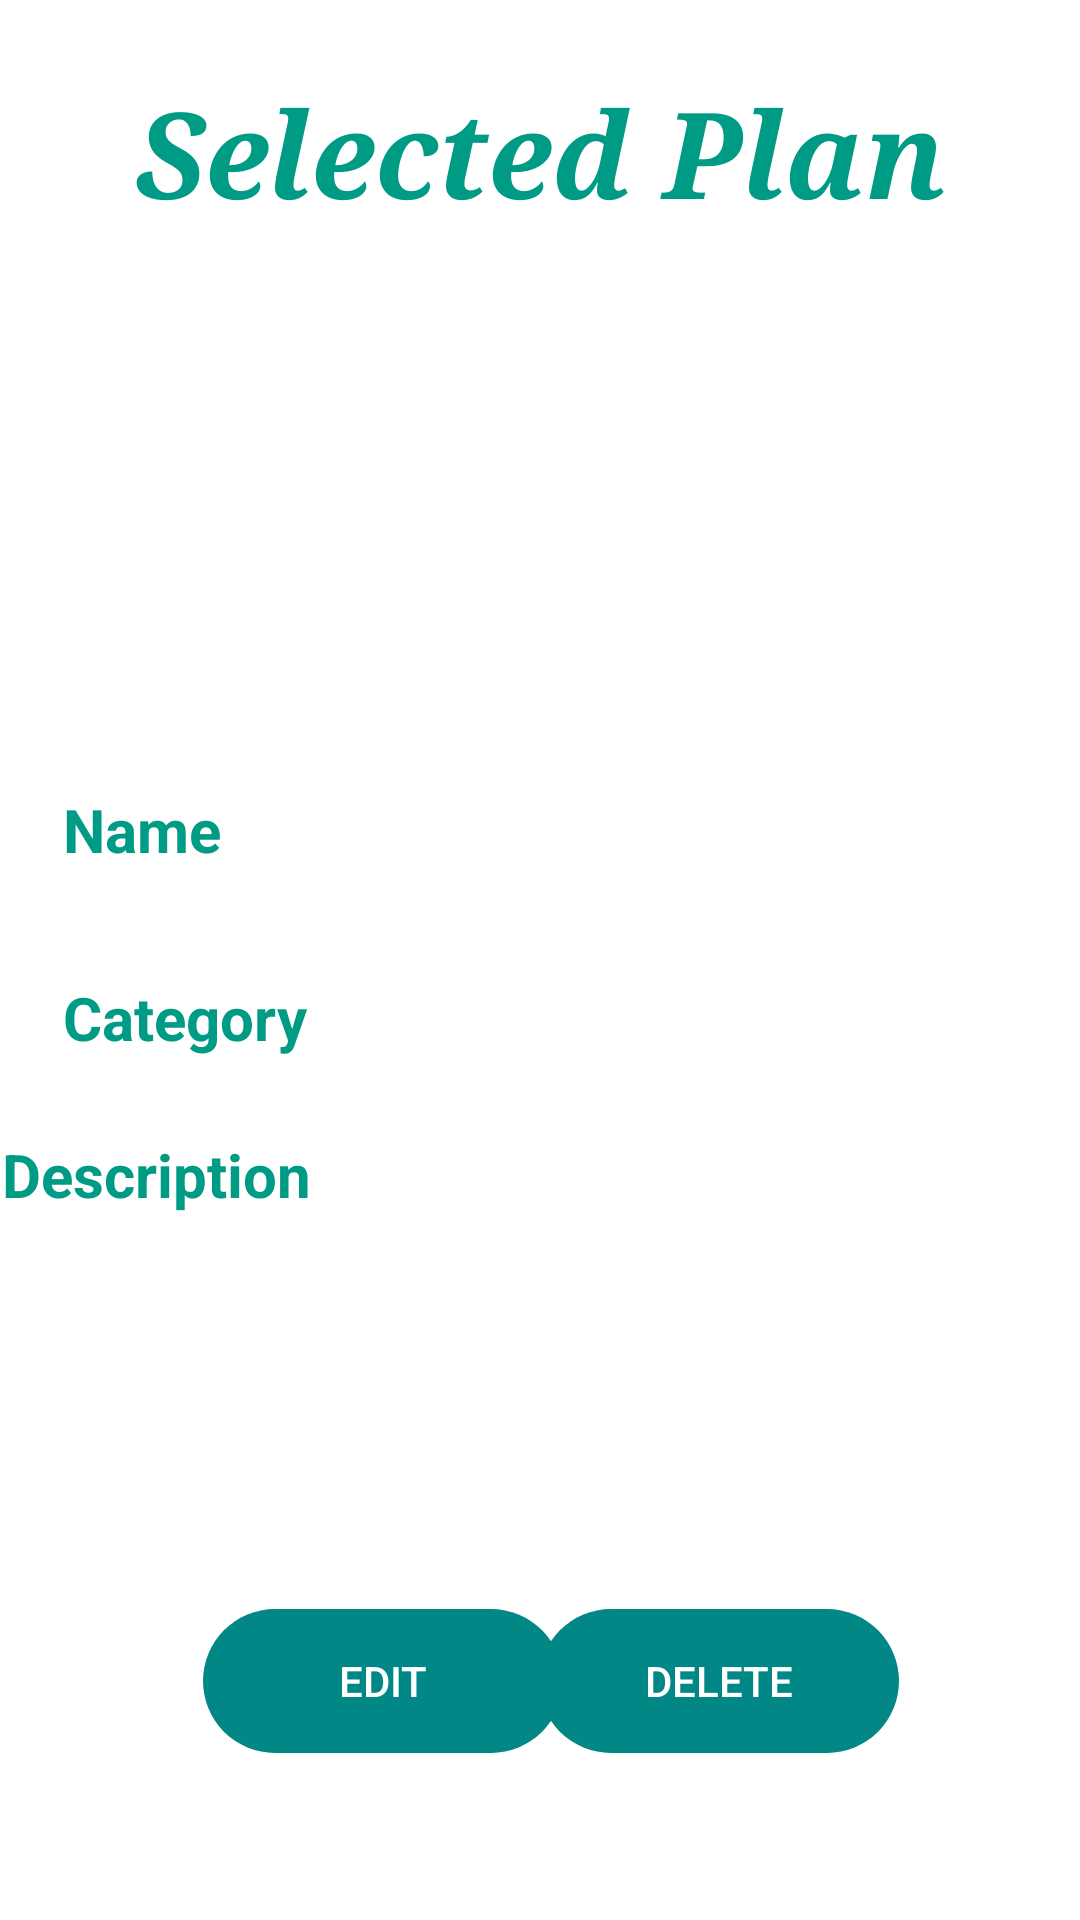

The Android layout XML behind this screen, and the referenced resources:
<!-- AndroidManifest.xml: application theme Theme.EveryMoveApp -->
<!-- res/layout/activity_diet_plan.xml -->
<?xml version="1.0" encoding="utf-8"?>
<androidx.constraintlayout.widget.ConstraintLayout xmlns:android="http://schemas.android.com/apk/res/android"
    xmlns:app="http://schemas.android.com/apk/res-auto"
    xmlns:tools="http://schemas.android.com/tools"
    android:layout_width="match_parent"
    android:layout_height="match_parent"
    android:background="@drawable/background2"
    tools:context=".dietPlanA">

    <TextView
        android:id="@+id/textView8"
        android:layout_width="353dp"
        android:layout_height="68dp"
        android:text="Selected Plan"
        android:textAlignment="center"
        android:textColor="#009B85"
        android:textSize="40dp"
        android:textStyle="bold|italic"
        android:typeface="serif"
        app:layout_constraintBottom_toBottomOf="parent"
        app:layout_constraintEnd_toEndOf="parent"
        app:layout_constraintStart_toStartOf="parent"
        app:layout_constraintTop_toTopOf="parent"
        app:layout_constraintVertical_bias="0.042" />

    <TextView
        android:id="@+id/txtDietName"
        android:layout_width="220dp"
        android:layout_height="49dp"
        android:text="Name"
        android:textColor="#009B85"
        android:textSize="20sp"
        android:textStyle="bold"
        app:layout_constraintBottom_toBottomOf="parent"
        app:layout_constraintEnd_toEndOf="parent"
        app:layout_constraintHorizontal_bias="0.151"
        app:layout_constraintStart_toStartOf="parent"
        app:layout_constraintTop_toTopOf="parent"
        app:layout_constraintVertical_bias="0.445" />

    <TextView
        android:id="@+id/txtDietCate"
        android:layout_width="220dp"
        android:layout_height="49dp"
        android:text="Category"
        android:textColor="#009B85"
        android:textSize="20sp"
        android:textStyle="bold"
        app:layout_constraintBottom_toBottomOf="parent"
        app:layout_constraintEnd_toEndOf="parent"
        app:layout_constraintHorizontal_bias="0.151"
        app:layout_constraintStart_toStartOf="parent"
        app:layout_constraintTop_toTopOf="parent"
        app:layout_constraintVertical_bias="0.551" />

    <TextView
        android:id="@+id/txtDietDesc"
        android:layout_width="359dp"
        android:layout_height="122dp"
        android:text="Description"
        android:textColor="#009B85"
        android:textSize="20sp"
        android:textStyle="bold"
        app:layout_constraintBottom_toBottomOf="parent"
        app:layout_constraintEnd_toEndOf="parent"
        app:layout_constraintHorizontal_bias="0.557"
        app:layout_constraintStart_toStartOf="parent"
        app:layout_constraintTop_toTopOf="parent"
        app:layout_constraintVertical_bias="0.73" />

    <ImageView
        android:id="@+id/imageView"
        android:layout_width="319dp"
        android:layout_height="150dp"
        app:layout_constraintBottom_toBottomOf="parent"
        app:layout_constraintEnd_toEndOf="parent"
        app:layout_constraintStart_toStartOf="parent"
        app:layout_constraintTop_toTopOf="parent"
        app:layout_constraintVertical_bias="0.222"
        app:srcCompat="@drawable/vegdiet" />

    <Button
        android:id="@+id/btnDelete"
        android:layout_width="120dp"
        android:layout_height="wrap_content"

        android:background="@drawable/shape_button"

        android:backgroundTint="@color/teal_700"
        android:text="Delete"

        android:textColor="@color/white"
        app:layout_constraintBottom_toBottomOf="parent"
        app:layout_constraintEnd_toEndOf="parent"
        app:layout_constraintHorizontal_bias="0.749"
        app:layout_constraintStart_toStartOf="parent"
        app:layout_constraintTop_toTopOf="parent"
        app:layout_constraintVertical_bias="0.906" />

    <Button
        android:id="@+id/btnEdit"
        android:layout_width="120dp"
        android:layout_height="wrap_content"
        android:background="@drawable/shape_button"
        android:backgroundTint="@color/teal_700"
        android:text="Edit"
        android:textColor="@color/white"
        android:layout_marginRight="10dp"
        app:layout_constraintBottom_toBottomOf="parent"
        app:layout_constraintEnd_toEndOf="parent"
        app:layout_constraintHorizontal_bias="0.294"
        app:layout_constraintStart_toStartOf="parent"
        app:layout_constraintTop_toTopOf="parent"
        app:layout_constraintVertical_bias="0.906" />
</androidx.constraintlayout.widget.ConstraintLayout>
<!-- resources referenced by this layout -->
<resources>
  <color name="teal_700">#FF018786</color>
  <color name="white">#FFFFFFFF</color>
  <!-- drawable shape_button (drawable) -->
  <?xml version="1.0" encoding="utf-8"?>
  
  <shape xmlns:android="http://schemas.android.com/apk/res/android">
      <corners android:radius="50dp"/>
  
  
  </shape>
  <style name="Theme.EveryMoveApp" parent="Theme.MaterialComponents.DayNight.NoActionBar">
          
          <item name="colorPrimary">#009B85</item>
          <item name="colorPrimaryVariant">#000000</item>
          <item name="colorOnPrimary">@color/white</item>
          
          <item name="colorSecondary">@color/teal_200</item>
          <item name="colorSecondaryVariant">@color/teal_700</item>
          <item name="colorOnSecondary">@color/black</item>
          
          <item name="android:statusBarColor">#3C3F41</item>
          
      </style>
  <color name="teal_200">#FF03DAC5</color>
  <color name="black">#FF000000</color>
</resources>
